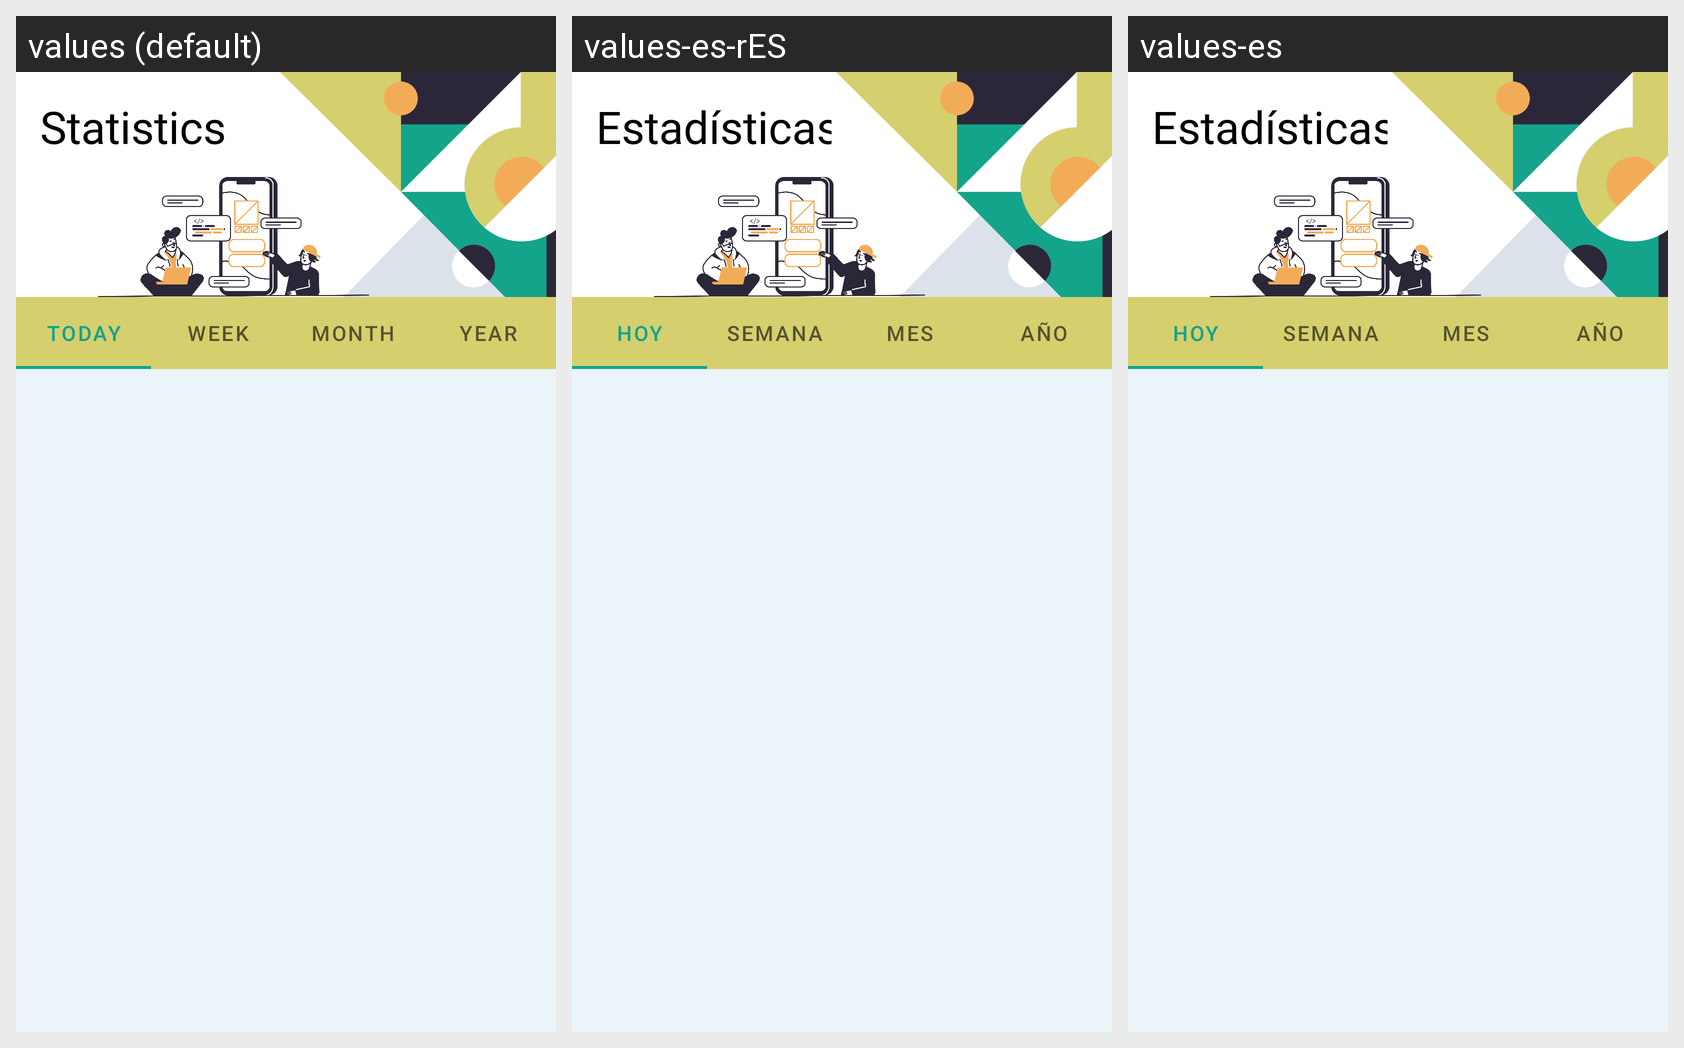

The Android screen above is rendered under several locales of the same app. Produce the string resources it draws, with the default and per-locale values.
Android screen res/layout/fragment_estadisticas.xml rendered under 3 locales, left to right: values (default), values-es-rES, values-es. Device: Nexus 5 (rendered at 1080×1920; each locale shown at half size, 540×960, under a caption strip naming it); theme Theme.ControlGastosLight.
Strings drawn on this screen, with the default value and each locale's value (text and hints the layout hard-codes, and strings that could not be matched under every locale, appear in the picture but are not listed):

statistics
  values: Statistics
  values-es-rES: Estadísticas
  values-es: Estadísticas

barra_hoy
  values: Today
  values-es-rES: Hoy
  values-es: Hoy

barra_semana
  values: Week
  values-es-rES: Semana
  values-es: Semana

barra_mes
  values: Month
  values-es-rES: Mes
  values-es: Mes
